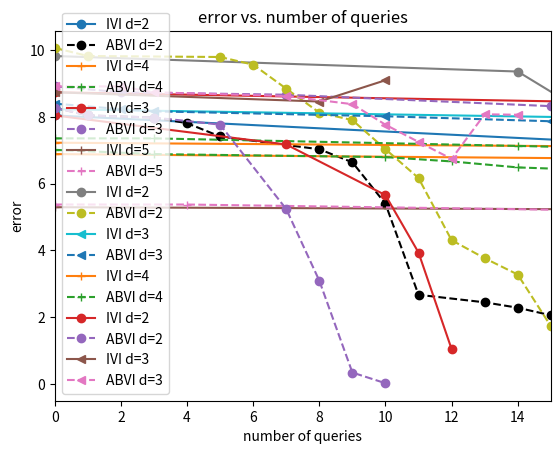

Python code for this plot:
from matplotlib import pyplot as plt

# #d= 2, s=128
# #weng with no noise
# queries_weng_d_2_128 =  [0, 12, 14, 15, 17, 18]
# errors_weng_d_2_128 = [8.4814750701189041, 8.027682900428772, 7.6162465810775757, 6.8639347553253174, 6.1866474151611328, 0.0033197402954101562]
# #weng with noise
# queries_weng_d_2_noise_128 = [0, 12, 14, 15, 17, 18]
# errors_weng_d_2_noise_128 = [8.4814750701189041, 8.1409767270088196, 7.8777084350585938, 7.6279431581497192, 2.8188309669494629]
# #advantages without noise
# queries_advantage_d_2_128 = [0, 1, 3, 6, 9, 11, 12, 13, 14, 15]
# errors_advantage_d_2_128 = [8.6942358016967773, 8.4814750701189041, 8.4524387717247009, 8.2451280951499939, 7.8194053769111633, 7.6089819669723511, 7.3823539018630981, 4.520627498626709, 0.98182821273803711, 0.0049061775207519531]
# #advantages with noise
# queries_advantage_d_2_noise_128 = [0, 1, 3, 5, 6]
# errors_advantage_d_2_noise_128 = [8.6942358016967773, 8.4814750701189041, 6.8435890674591064, 2.1998064517974854, 1.1781661510467529]


#d= 2, s=128
#weng with no noise
queries_weng_d_2_128 = [0, 17, 20, 21, 22, 23]
errors_weng_d_2_128 = [8.0430076718330383, 7.2250630855560303, 6.86536705493927, 4.9557693004608154, 4.2469320297241211,
                       0.024316310882568359]
#weng with noise
queries_weng_d_2_noise_128 = [0, 7, 10, 11, 12]
errors_weng_d_2_noise_128 = [8.0430076718330383, 7.1731411218643188, 5.6573753356933594, 3.9377322196960449, 1.0485391616821289]
#advantages without noise
queries_advantage_d_2_128 = [0, 1, 3, 4, 5, 8, 9, 10, 11, 13, 14, 15, 17]
errors_advantage_d_2_128 = [8.2726535797119141, 8.0430076718330383, 7.9801303744316101, 7.8113630712032318, 7.413032054901123,
                            7.0306718349456787, 6.6404346227645874, 5.3984532356262207, 2.6730303764343262, 2.4474420547485352,
                            2.2860369682312012, 2.0590806007385254, 0.48445940017700195]
#advantages without noise
queries_advantage_d_2_noise_128 = [0, 1, 3, 5, 7, 8, 9, 10]
errors_advantage_d_2_noise_128 = [8.2726535797119141, 8.0430076718330383, 7.9801303744316101, 7.7683311700820923,
                                  5.2385234832763672, 3.0955171585083008, 0.34446573257446289, 0.025012493133544922]


# #d= 2, s=256
# #weng with no noise
# queries_weng_d_2_256 = [0, 10, 11, 12, 13, 14]
# errors_weng_d_2_256 =  [10.640900671482086, 10.147556602954865, 7.8365190029144287, 7.4427754878997803, 5.4708251953125, 0.0035221576690673828]
# #weng with noise
# queries_weng_d_2_noise_256 =  [0, 10, 11, 12, 13, 14]
# errors_weng_d_2_noise_256 =  [10.640900671482086, 10.561661303043365, 10.460316598415375, 9.9353706836700439]
# #advantages without noise
# queries_advantage_d_2_256 = [0, 1, 2, 6, 7, 8, 9, 10, 11, 12]
# errors_advantage_d_2_256 = [10.89128303527832, 10.640900671482086, 10.614336162805557, 10.397982478141785, 9.7300810813903809, 8.1239683628082275, 4.8571853637695312, 1.55615234375, 0.20345854759216309, 0.13269615173339844]
# #advantages with  noise
# queries_advantage_d_2_noise_256 = [0, 1, 2, 3, 4, 5, 6]
# errors_advantage_d_2_noise_256 = [10.89128303527832, 10.640900671482086, 10.614336162805557, 9.7797145843505859, 8.9361345767974854, 3.9853358268737793, 0.28456306457519531]


#d= 2, s=256
#weng with no noise
queries_weng_d_2_256 =  [0, 14, 17, 18, 19, 20, 21, 22, 23, 24, 25]
errors_weng_d_2_256 = [9.8225928843021393, 9.3579825758934021, 7.5504560470581055, 7.1548347473144531, 6.436920166015625,
                       4.7259845733642578, 4.4874777793884277, 4.0514860153198242, 3.4708256721496582, 3.2970428466796875,
                       0.0039997100830078125]
#weng with noise
queries_weng_d_2_noise_256 = [0, 4]
errors_weng_d_2_noise_256 =  [9.8225928843021393, 2.1266720294952393]
#advantages without noise
queries_advantage_d_2_256 =  [0, 1, 5, 6, 7, 8, 9, 10, 11, 12, 13, 14, 15, 16, 17, 18, 19]
errors_advantage_d_2_256 =  [10.06462574005127, 9.8225928843021393, 9.7928587794303894, 9.5635733604431152,
                             8.8444585800170898, 8.1287064552307129, 7.9029827117919922, 7.0326929092407227,
                             6.1690528392791748, 4.3078527450561523, 3.7680721282958984, 3.2793669700622559,
                             1.7361593246459961, 1.3434622287750244, 1.1396386623382568, 0.7763824462890625,
                             0.067195892333984375]
#advantages without noise
queries_advantage_d_2_noise_256 = [0, 1, 3, 4, 5, 6, 7, 8]
errors_advantage_d_2_noise_256 = [10.06462574005127, 10.06462574005127, 9.7928587794303894, 8.5068469047546387,
                                  8.4247153997421265, 8.5476394891738892, 8.8838872909545898, 8.8628072738647461]





# #--------------------------------------------------------------------------------------
# #d= 3, s=128
# #weng with no noise
# queries_weng_d_3_128 =   [0, 24, 29, 32, 34, 35, 36, 37, 38, 39, 40, 41, 42, 43, 44, 45, 46, 47, 48, 49, 50, 51, 52, 53]
# errors_weng_d_3_128 =  [7.9955092668533325, 7.6668994426727295, 7.3016650080680847, 6.9395773410797119, 6.6040472984313965,
#         6.2879762649536133, 5.6893069744110107, 5.4081709384918213, 4.6454851627349854, 4.1961452960968018, 2.9326534271240234, 2.6467685699462891, 2.5144233703613281, 2.2692046165466309, 2.1557011604309082, 1.9454159736633301, 1.8480844497680664, 1.6677732467651367, 1.5843167304992676, 1.2901854515075684, 0.62847423553466797, 0.017847061157226562, 0.0066461563110351562, 0.0074028968811035156]
# #weng with noise
# queries_weng_d_3_noise_128 =  [0, 24, 29, 32, 34, 35, 36, 37, 38, 39, 40, 41, 42, 43, 44, 45, 46, 47, 48, 49, 50, 51, 52, 53]
# errors_weng_d_3_noise_128 =   [7.9955092668533325, 6.4936081171035767, 5.8207190036773682, 5.5041446685791016, 4.6334602832794189, 1.8717267513275146]
# #advantages without noise
# queries_advantage_d_3_128 =   [0, 2, 3, 11, 14, 15, 17, 18, 19, 20, 21, 22, 23, 24, 25, 26, 27, 28, 29, 30, 32, 33, 35, 36, 37]
# errors_advantage_d_3_128 = [8.1549644470214844, 7.9955092668533325, 7.9210690408945084, 7.7581069469451904, 7.546278178691864,
#         7.1086345911026001, 5.2540271282196045, 2.9158229827880859, 2.4436545372009277, 2.3473472595214844, 1.5986332893371582, 0.79850149154663086, 0.76496553421020508, 0.69857120513916016, 0.59520602226257324, 0.57308375835418701, 0.56890690326690674, 0.56532740592956543, 0.4651484489440918, 0.42355608940124512, 0.35385227203369141, 0.32232952117919922, 0.091296195983886719, 0.051771163940429688, 0.033302068710327148]
# #advantages with noise
# queries_advantage_d_3_noise_128  = [0, 2, 6, 8, 10, 13, 14, 15, 16, 17, 18]
# errors_advantage_d_3_noise_128 = [8.1549644470214844, 8.1549644470214844, 7.8854669332504272, 7.7787171006202698, 7.6448630094528198,
#         7.2598729729652405, 5.534621000289917, 5.4615027904510498, 5.4182446002960205, 5.2735855579376221, 5.9823222160339355]


#d= 3, s=128
#weng with no noise
queries_weng_d_3_128 = [0, 23, 26, 27, 29, 30, 31, 32]
errors_weng_d_3_128 = [8.7374642640352249, 8.3221808671951294, 7.9201544523239136, 6.750185489654541, 5.7897722721099854,
                       5.5041089057922363, 5.2271466255187988, 0.067395210266113281]
#weng with noise
queries_weng_d_3_noise_128 = [0, 8, 10]
errors_weng_d_3_noise_128 = [8.7374642640352249, 8.4599116146564484, 9.0971250534057617]
#advantages without noise
queries_advantage_d_3_128 = [0, 2, 7, 15, 17, 19, 20, 21, 22, 23, 24, 25, 26, 27, 28, 29, 30, 31, 33]
errors_advantage_d_3_128 = [8.9125576019287109, 8.7374642640352249, 8.6631007790565491, 8.3212922811508179,
                            7.3751797676086426, 7.164318323135376, 6.5198476314544678, 5.5071146488189697,
                            4.8428750038146973, 3.8860063552856445, 3.7607212066650391, 3.4610161781311035,
                            3.0675787925720215, 1.7805581092834473, 0.73065924644470215, 0.6945350170135498,
                            0.061084508895874023, 0.053279638290405273, 0.25225663185119629]
#advantages with noise
queries_advantage_d_3_noise_128 = [0, 2, 3, 7, 9, 10, 11, 12, 13, 14]
errors_advantage_d_3_noise_128 = [8.9125576019287109, 8.9125576019287109, 8.735377699136734, 8.6239649951457977,
                                  8.3799900412559509, 7.7659981250762939, 7.2497889995574951, 6.7421984672546387,
                                  8.0770063400268555, 8.0638665556907654]


# #d= 3, s=256
# #weng with no noise
# queries_weng_d_3_256 = [0, 20, 21, 22, 23, 24, 25, 26, 28, 29, 30, 31]
# errors_weng_d_3_256 = [9.0137824565172195, 8.6787618398666382, 8.2773601412773132, 7.8625805377960205, 7.4619784355163574,
#         7.102414608001709, 6.7427191734313965, 6.3980679512023926, 5.76407790184021, 4.2365789413452148, 4.0247573852539062, 0.0068384408950805664]
# #weng with noise
# queries_weng_d_3_noise_256 = [0, 20, 21, 22, 23, 24, 25, 26, 28, 29, 30, 31]
# errors_weng_d_3_noise_256 = [9.0137824565172195, 8.8723903298377991, 8.6516767740249634, 8.5820199251174927, 7.3815816640853882]
# #advantages without noise
# queries_advantage_d_3_256 = [0, 2, 8, 18, 24, 27, 28, 29, 30, 31, 32, 33, 34, 35, 36, 37, 38, 39, 40, 41, 42, 43, 44]
# errors_advantage_d_3_256 = [9.1773090362548828, 9.0137824565172195, 8.9459388107061386, 8.5793139934539795, 8.3673796653747559,
#         7.9260380268096924, 6.7520365715026855, 5.1870880126953125, 5.0529637336730957, 4.8079485893249512, 3.3741302490234375,
#         2.5061445236206055, 1.6075630187988281, 1.474698543548584, 1.0848616361618042, 1.0880032777786255, 1.0046991109848022,
#         0.95305502414703369, 0.55782878398895264, 0.031021595001220703, 0.029134869575500488, 0.015138506889343262, 0.0039101839065551758]
# #advantages without noise
# queries_advantage_d_3_noise_256 =  [0, 2, 3, 4, 5, 6, 7, 8, 9, 10, 11, 12, 13]
# errors_advantage_d_3_noise_256 = [9.1773090362548828, 9.1773090362548828, 9.0132056772708893, 8.5300904512405396, 7.9688408374786377,
#         7.6657719612121582, 7.0313358306884766, 6.7802994251251221, 7.0081744194030762, 7.4123800992965698, 7.34548020362854, 7.4108150005340576, 7.4135222434997559]



#d= 3, s=256
#weng with no noise
queries_weng_d_3_256 = [0, 23, 24, 28, 29, 30]
errors_weng_d_3_256 = [8.2299897521734238, 7.8749673962593079, 7.4642487168312073, 4.9426712989807129, 4.4600605964660645,
                       0.0046579837799072266]
#weng with noise
queries_weng_d_3_noise_256 = [0, 18, 19]
errors_weng_d_3_noise_256 = [8.2299897521734238, 7.339847207069397, 5.8391404151916504]
#advantages without noise
queries_advantage_d_3_256 = [0, 2, 3, 10, 15, 17, 18, 20, 21, 23, 25, 26, 27, 28, 29, 30, 31, 32, 33, 34, 35, 36, 37, 38, 39, 40, 41]
errors_advantage_d_3_256 = [8.39703369140625, 8.2299897521734238, 8.1666299104690552, 8.0179175138473511, 7.8687882423400879,
                            7.7015546560287476, 7.5404454469680786, 7.2434046268463135, 7.105241060256958, 6.621979832649231,
                            6.5139694213867188, 5.6784036159515381, 5.0685536861419678, 5.0042855739593506, 2.4207196235656738,
                            1.6320619583129883, 1.3681678771972656, 1.3153657913208008, 1.3054215908050537, 1.2539165019989014,
                            1.1450371742248535, 0.70594048500061035, 0.69871902465820312, 0.63726711273193359, 0.44658946990966797,
                            0.41765928268432617, 0.075954675674438477]
#advantages without noise
queries_advantage_d_3_noise_256 = [0, 2, 3, 6, 7, 10, 12, 13, 15, 16, 17, 18, 19, 20, 21]
errors_advantage_d_3_noise_256 = [8.39703369140625, 8.2299897521734238, 8.1666299104690552, 8.0219844281673431,
                                  7.8462296724319458, 7.1095691919326782, 6.1890749931335449, 5.403656005859375,
                                  3.9756245613098145, 2.1584105491638184, 1.6623320579528809, 1.4177365303039551,
                                  0.8769460916519165, 0.88313829898834229, 0.85961854457855225]


#--------------------------------------------------------------------------------------
#d= 4, s=128
#weng with no noise
queries_weng_d_4_128 = [0, 34, 37, 40, 42, 45, 46, 47, 48, 49, 50]
errors_weng_d_4_128 = [6.8859360218048096, 6.6160575151443481, 6.2508364915847778, 5.9272991418838501, 5.6523504257202148,
        4.8737149238586426, 4.6379463672637939, 3.2426981925964355, 2.7792239189147949, 2.639894962310791, 0.020956516265869141]
#weng with noise
queries_weng_d_4_noise_128 = [0, 34, 37, 40, 42, 45, 46, 47, 48, 49, 50]
errors_weng_d_4_noise_128 =  [6.8859360218048096, 6.2269690036773682, 5.5484819412231445, 4.1020185947418213,
                          3.3849315643310547, 2.1257911920547485]
#advantages without noise
queries_advantage_d_4_128 = [0, 3, 10, 12, 14, 20, 24, 26, 30, 32, 37, 38, 39, 41, 42, 43, 44, 45, 47, 49, 51, 52, 53, 55, 56, 57, 59, 60, 61, 62, 63, 64, 65, 66, 67]
errors_advantage_d_4_128 = [7.0131301879882812, 6.8859360218048096, 6.7957256436347961, 6.6660493910312653, 6.4866375923156738,
                        6.2802258133888245,5.8758982419967651, 5.6617738008499146, 5.4423956871032715, 5.2490301132202148,
                        5.0503302812576294, 4.8772189617156982, 4.721529483795166, 4.5635936260223389, 4.2809615135192871,
                        3.900439977645874, 3.5695147514343262, 3.2109832763671875, 3.0449244976043701, 2.2109436988830566,
                        2.1453189849853516, 2.0146994590759277, 1.9860152006149292, 1.9748001098632812, 1.95451819896698,
                        1.8033688068389893, 1.7946925163269043, 1.5120984315872192, 1.4744448661804199, 1.4463413953781128,
                        1.3836034536361694, 1.3676073551177979, 1.30597984790802, 1.0892000198364258, 0.021403789520263672]
#advantages without noise
queries_advantage_d_4_noise_128 = [0, 3, 8, 10, 12, 13, 16, 17, 19, 20, 21, 22, 23, 24, 25, 26, 27, 28, 29]
errors_advantage_d_4_noise_128 = [7.0131301879882812, 6.8859360218048096, 6.6912173330783844, 6.5632366538047791,
                              6.2344774007797241, 6.0779522657394409,5.3655083179473877, 5.0104398727416992,
                              4.8067550659179688, 4.7139697074890137, 4.4637401103973389, 4.1768009662628174,
                              3.3492567539215088, 3.3272311687469482, 3.0455105304718018, 2.0759015083312988,
                              2.0819249153137207, 3.0617506504058838, 3.949631929397583]

#d= 4, s=256
#weng with no noise
queries_weng_d_4_256 = [0, 37, 46, 50, 53, 58, 63, 67, 69, 70, 71, 73, 74, 75, 76, 77]
errors_weng_d_4_256 = [7.2268183082342148, 6.9776060879230499, 6.7527663111686707, 6.4812841415405273, 6.2456690073013306,
                 5.9951184988021851, 5.7109982967376709, 5.4657021760940552, 5.0238068103790283, 4.5602350234985352,
                 4.3312158584594727, 3.8994710445404053, 3.7163217067718506, 3.529930591583252, 3.3565165996551514,
                 0.0096815824508666992]
#weng with noise
queries_weng_d_4_noise_256 = [0, 37, 46, 50, 53, 58, 63, 67, 69, 70, 71, 73, 74, 75, 76, 77]
errors_weng_d_4_noise_256 = [7.2268183082342148, 7.0652052760124207, 6.984819233417511, 6.6987893581390381,
                         6.6213722825050354, 8.13139408826828]
#advantages without noise
queries_advantage_d_4_256 = [0, 3, 14, 20, 28, 33, 35, 38, 39, 41, 42, 45, 47, 50, 51, 52, 53, 54, 55, 56, 57, 58, 59, 60,
                         61, 62, 63, 64, 65, 66, 67, 68, 70, 71, 72, 73, 74, 75, 76, 77, 78, 79, 80, 81, 82, 83, 84,
                         85, 86, 87, 88, 89, 90]
errors_advantage_d_4_256 = [7.3563008308410645, 7.3563008308410645, 7.1306338012218475, 6.9891681373119354, 6.8041712045669556,
                        6.614721417427063, 6.4368734359741211, 6.2500882148742676, 6.0843894481658936, 5.7520848512649536,
                        5.5939394235610962, 5.447580099105835, 5.318706750869751, 4.9578280448913574, 4.0087966918945312,
                        3.9587521553039551, 3.0425195693969727, 2.5328460931777954, 2.5239509344100952, 2.5210249423980713,
                        2.51244056224823, 2.4510481357574463, 2.4436521530151367, 2.4387075901031494, 2.4392353296279907,
                        2.4294229745864868, 2.4280874729156494, 2.1330578327178955, 1.9805183410644531, 1.8885297775268555,
                        0.97373795509338379, 0.79004406929016113, 0.65242934226989746, 0.54816818237304688, 0.51962566375732422,
                        0.29295921325683594, 0.34219551086425781, 0.36462211608886719, 0.36770009994506836, 0.38960838317871094,
                        0.36080026626586914, 0.39472627639770508, 0.45022916793823242, 0.50745129585266113, 0.51059079170227051,
                        0.51729583740234375, 0.518310546875, 0.52109313011169434, 0.43505477905273438, 0.41826009750366211,
                        0.39806127548217773, 0.39795398712158203, 0.39785432815551758]




#d= 5, s=128
#weng with no noise
queries_weng_d_5_128 = [0, 51, 57, 60, 69, 72, 76, 78, 79, 80, 81, 83]
errors_weng_d_5_128 = [5.2959152907133102, 5.0967766046524048, 4.8587335348129272, 4.6181560754776001, 4.3947362303733826,
                   3.9098916053771973, 3.4982539415359497, 3.3048923015594482, 3.1263542175292969, 2.9728243350982666,
                   2.6656103134155273, 0.048036098480224609]
#weng with noise
queries_weng_d_5_noise_128 = [0, 51, 57, 60, 69, 72, 76, 78, 79, 80, 81, 83]
errors_weng_d_5_noise_128 = [5.2959152907133102, 6.3388078808784485]
#advantages without noise
queries_advantage_d_5_128 = [0, 4, 17, 26, 33, 38, 40, 41, 43, 44, 45, 46, 47, 49, 50, 51, 52, 54, 57, 58, 59, 60, 61, 63,
                         64, 65, 66, 67, 69, 70, 71, 73, 74, 75, 76, 77, 78, 79, 80, 82, 83, 84, 86, 87, 88, 89, 90, 91,
                         92, 93, 94, 95, 96, 97, 98, 99, 100, 101, 102, 103, 104, 105, 106]
errors_advantage_d_5_128 = [5.3757033348083496, 5.3757033348083496, 5.1933610141277313, 5.1031177639961243, 4.816689670085907,
                        4.6802488565444946, 4.4163832068443298, 4.2939367294311523, 4.1830872297286987, 3.8663390874862671,
                        3.6813180446624756, 3.3798394203186035, 3.0266838073730469, 2.9761850833892822, 2.8858094215393066,
                        2.7647299766540527, 2.4720790386199951, 2.3720705509185791, 2.248016357421875, 2.2249588966369629,
                        2.3086843490600586, 2.3057551383972168, 2.267244815826416, 2.25221848487854, 2.2438344955444336,
                        2.2091538906097412, 2.1789813041687012, 2.1534092426300049, 2.0498595237731934, 2.0417602062225342,
                        1.9438660144805908, 1.4756894111633301, 1.4449582099914551, 1.149799108505249, 1.1458292007446289,
                        1.1079432964324951, 0.95160746574401855, 0.94593024253845215, 0.9397575855255127, 0.93149018287658691,
                        0.90505075454711914, 0.90209293365478516, 0.90151095390319824, 0.9056398868560791, 1.0122616291046143,
                        1.2092119455337524, 1.2239208221435547, 1.2300214767456055, 1.2495801448822021, 1.3047147989273071,
                        1.3122868537902832, 1.3070641756057739, 1.3031033277511597, 1.2893288135528564, 1.1996771097183228,
                        0.82796168327331543, 0.76871371269226074, 0.4330742359161377, 0.42204737663269043, 0.20856857299804688,
                        0.15281581878662109, 0.020268440246582031, 0.04431915283203125]
#advantages without noise
queries_advantage_d_5_noise_128 = [0, 4, 9, 16, 18, 19, 21, 22, 23, 24, 25, 26, 27, 28, 29, 30, 31]
errors_advantage_d_5_noise_128 = [5.3757033348083496, 5.3757033348083496, 5.1933610141277313, 4.9598435163497925,
                              4.4571161866188049, 3.9916231632232666, 2.9707658290863037, 2.8252809047698975,
                              2.2323095798492432, 2.194981575012207, 1.7616808414459229, 1.5726600885391235,
                              1.4824056625366211, 1.5006237030029297, 1.3944485187530518, 1.6790046691894531,
                              1.6987737417221069]

#d= 5, s=256
#weng with no noise
queries_weng_d_5_256 = [0, 61, 70, 75, 77, 78, 81, 82, 83, 85, 87, 89, 93, 95]
errors_weng_d_5_256 = [5.8783963844180107, 5.696486234664917, 5.457750678062439, 5.1540131568908691, 4.6163846254348755,
                   4.1447616815567017, 3.9320321083068848, 3.7294437885284424, 3.5371770858764648, 3.3639123439788818,
                   3.1978302001953125, 3.0281069278717041, 2.0887582302093506, 0.0033578872680664062]
#weng with noise
queries_weng_d_5_noise_256 = [0, 61, 70, 75, 77, 78, 81, 82, 83, 85, 87, 89, 93, 95]
errors_weng_d_5_noise_256 = [5.8783963844180107, 5.6639485359191895, 5.0604579448699951, 4.4879947900772095,
                         4.2360366582870483, 3.5335311889648438, 3.3207862377166748, 2.8549633026123047,
                         2.789547324180603, 2.7301849126815796, 2.1792000532150269]



plt.plot( queries_weng_d_2_128, errors_weng_d_2_128,marker='o', label='IVI d=2')
plt.plot( queries_advantage_d_2_128, errors_advantage_d_2_128, marker='o', linestyle='--', color='black', label='ABVI d=2')

# plt.plot( queries_weng_d_3_128, errors_weng_d_3_128, marker='s', label='IVI d=3')
# plt.plot( queries_advantage_d_3_128, errors_advantage_d_3_128, marker='o', linestyle='--', label='ABVI d=3')

plt.plot( queries_weng_d_4_128, errors_weng_d_4_128, marker='+', label='IVI d=4')
plt.plot( queries_advantage_d_4_128, errors_advantage_d_4_128, linestyle='--', marker='+', label='ABVI d=4')

# plt.plot( queries_weng_d_5_128, errors_weng_d_5_128, marker='s', label='IVI d=5')
# plt.plot( queries_advantage_d_5_128, errors_advantage_d_5_128, marker='o', linestyle='--', label='ABVI d=5')

# plt.ylim(0,10)
# plt.xlim(0,200)

plt.xlabel('number of queries')
plt.ylabel('error')
plt.title('error vs. number of queries')
plt.legend()
plt.show()





#plt.plot( queries_weng_d_2_128, errors_weng_d_2_128, marker='s', label='IVI d=2')
#plt.plot( queries_advantage_d_2_128, errors_advantage_d_2_128, marker='o', linestyle='--', label='ABVI d=2')

plt.plot( queries_weng_d_3_128, errors_weng_d_3_128, marker='o', label='IVI d=3')
plt.plot( queries_advantage_d_3_128, errors_advantage_d_3_128, marker='o', linestyle='--', label='ABVI d=3')

#plt.plot( queries_weng_d_4_128, errors_weng_d_4_128, marker='s', label='IVI d=4')
#plt.plot( queries_advantage_d_4_128, errors_advantage_d_4_128, marker='o', linestyle='--', label='ABVI d=4')

plt.plot( queries_weng_d_5_128, errors_weng_d_5_128,marker='+', label='IVI d=5')
plt.plot( queries_advantage_d_5_128, errors_advantage_d_5_128, linestyle='--',marker='+', label='ABVI d=5')

# plt.ylim(0,10)
# plt.xlim(0,200)

plt.xlabel('number of queries')
plt.ylabel('error')
plt.title('error vs. number of queries')
plt.legend()
plt.show()




# #plt.plot( queries_weng_d_2_256, errors_weng_d_2_256, marker='s', label='IVI d=2')
# #plt.plot( queries_advantage_d_2_256, errors_advantage_d_2_256, marker='o', linestyle='--', label='ABVI d=2')
#
# plt.plot( queries_weng_d_3_256, errors_weng_d_3_256, marker='o', label='IVI d=3')
# plt.plot( queries_advantage_d_3_256, errors_advantage_d_3_256, marker='s', linestyle=':', label='ABVI d=3')
#
# #plt.plot( queries_weng_d_4_256, errors_weng_d_4_256, marker='s', label='IVI d=4')
# #plt.plot( queries_advantage_d_4_256, errors_advantage_d_4_256, marker='o', linestyle='--', label='ABVI d=4')
#
# plt.plot( queries_weng_d_5_256, errors_weng_d_5_256, linestyle='--',marker='*', label='IVI d=5')
# plt.plot( queries_advantage_d_5_256, errors_advantage_d_5_256, linestyle='-.',marker='+', label='ABVI d=5')
#
# # plt.ylim(0,10)
# # plt.xlim(0,200)
#
# plt.xlabel('number of queries')
# plt.ylabel('error')
# plt.title('error vs. number of queries')
# plt.legend()
# plt.show()


plt.plot( queries_weng_d_2_256, errors_weng_d_2_256, marker='o', label='IVI d=2')
plt.plot( queries_advantage_d_2_256, errors_advantage_d_2_256, marker='o', linestyle='--', label='ABVI d=2')

plt.plot( queries_weng_d_3_256, errors_weng_d_3_256, marker='<', label='IVI d=3')
plt.plot( queries_advantage_d_3_256, errors_advantage_d_3_256, marker='<', linestyle='--', label='ABVI d=3')

plt.plot( queries_weng_d_4_256, errors_weng_d_4_256, marker='+', label='IVI d=4')
plt.plot( queries_advantage_d_4_256, errors_advantage_d_4_256, marker='+', linestyle='--', label='ABVI d=4')

# plt.plot( queries_weng_d_5_256, errors_weng_d_5_256, linestyle='--',marker='*', label='IVI d=5')
# plt.plot( queries_advantage_d_5_256, errors_advantage_d_5_256, linestyle='-.',marker='+', label='ABVI d=5')

plt.xlim(0,95)
# plt.xlim(0,200)

plt.xlabel('number of queries')
plt.ylabel('error')
plt.title('error vs. number of queries')
plt.legend()
plt.show()




plt.plot( queries_weng_d_2_noise_128, errors_weng_d_2_noise_128, marker='o', label='IVI d=2')
plt.plot( queries_advantage_d_2_noise_128, errors_advantage_d_2_noise_128, marker='o', linestyle='--', label='ABVI d=2')

plt.plot( queries_weng_d_3_noise_128, errors_weng_d_3_noise_128, marker='<', label='IVI d=3')
plt.plot( queries_advantage_d_3_noise_128, errors_advantage_d_3_noise_128, marker='<', linestyle='--', label='ABVI d=3')

#plt.plot( queries_weng_d_4_noise_256, errors_weng_d_4_noise_256, marker='+', label='IVI d=4')
#plt.plot( queries_advantage_d_4_noise_256, errors_advantage_d_4_noise_256, marker='+', linestyle='--', label='ABVI d=4')

# plt.plot( queries_weng_d_5_noise_256, errors_weng_d_5_noise_256, linestyle='--',marker='*', label='IVI d=5')
# plt.plot( queries_advantage_d_5_noise_256, errors_advantage_d_5_noise_256, linestyle='-.',marker='+', label='ABVI d=5')

# plt.ylim(0,10)
plt.xlim(0,15)

plt.xlabel('number of queries')
plt.ylabel('error')
plt.title('error vs. number of queries')
plt.legend(loc = 3)
plt.show()